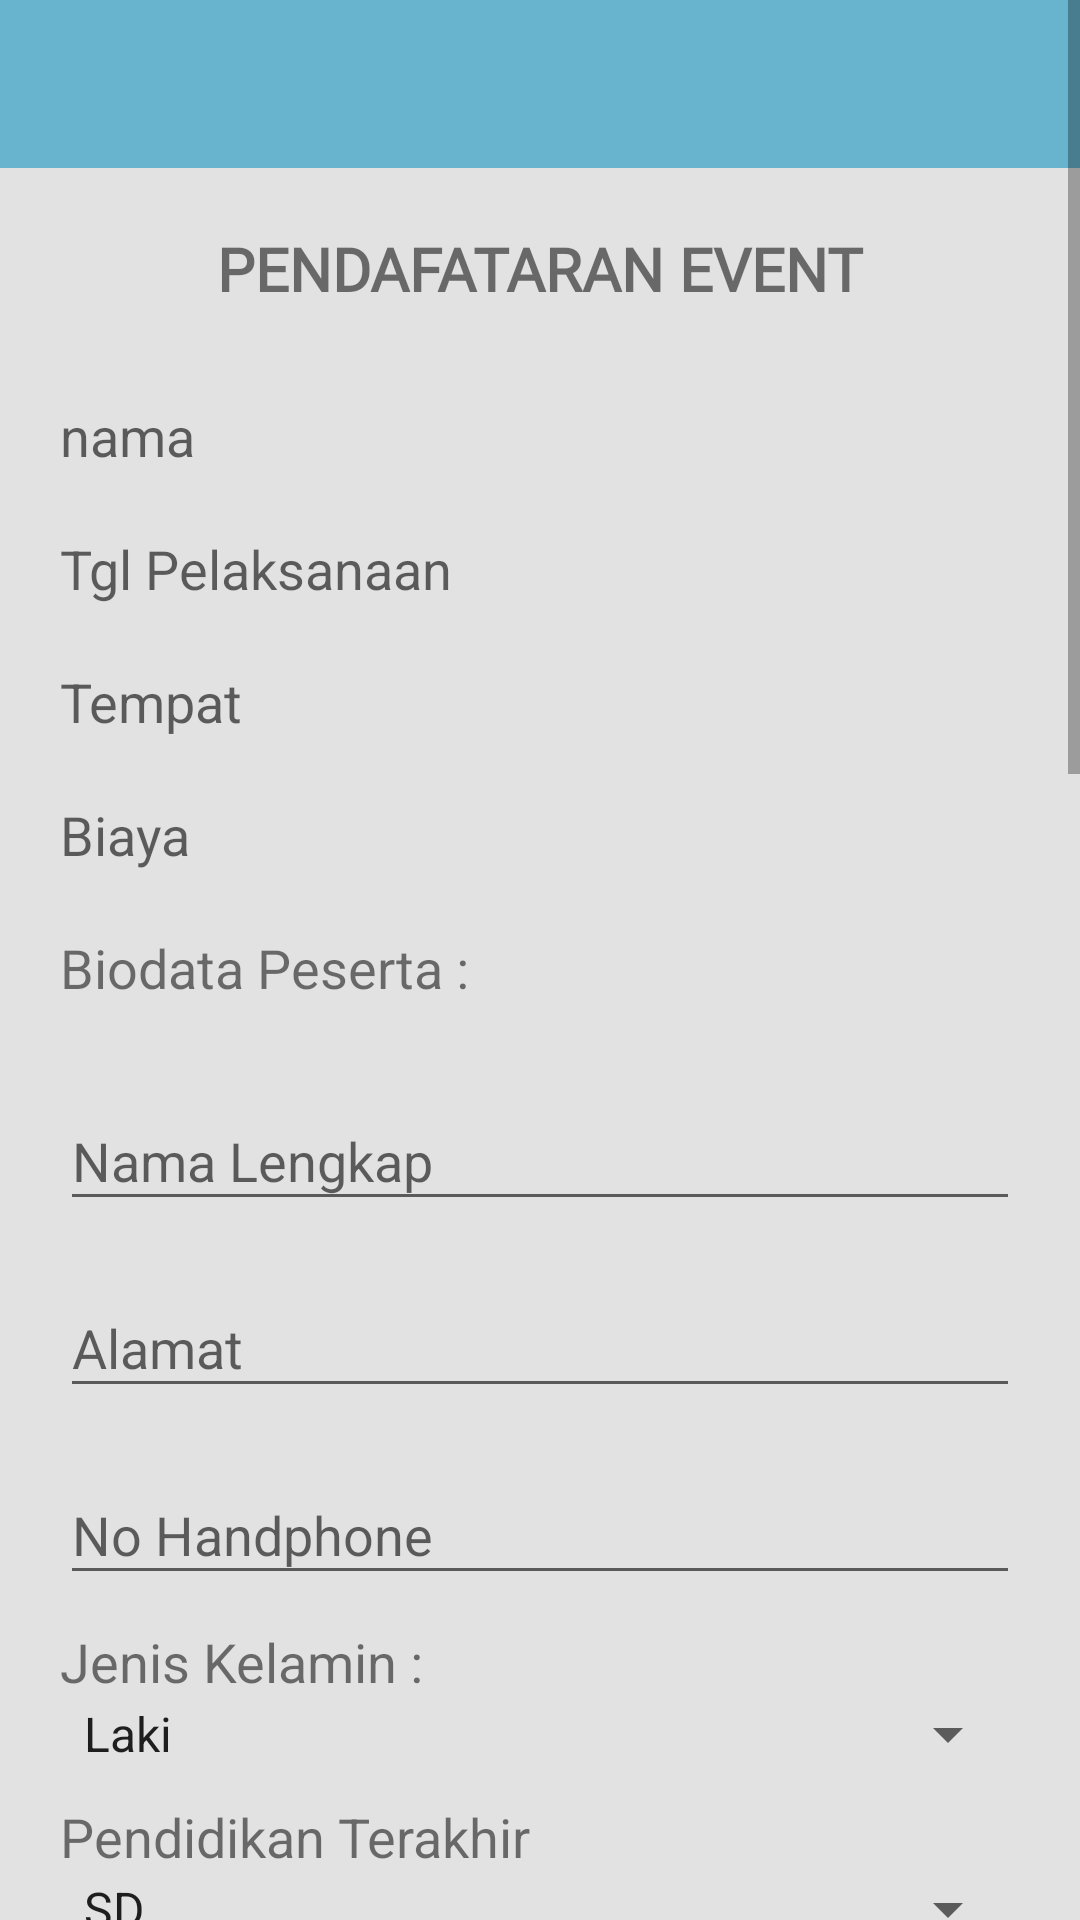

Android layout source for this screen:
<!-- AndroidManifest.xml: application theme Theme.AppCompat.Light.NoActionBar -->
<!-- res/layout/activity_pendaftaran_event.xml -->
<?xml version="1.0" encoding="utf-8"?>
<ScrollView xmlns:android="http://schemas.android.com/apk/res/android"
    xmlns:app="http://schemas.android.com/apk/res-auto"
    xmlns:tools="http://schemas.android.com/tools"
    android:layout_width="match_parent"
    android:layout_height="match_parent"
    android:orientation="vertical"
    tools:context=".PendaftaranEventActivity">

    <LinearLayout
        android:layout_width="match_parent"
        android:layout_height="match_parent"
        android:background="@color/gray_baground"
        android:orientation="vertical"
        android:scrollbars="vertical">

        <LinearLayout
            android:id="@+id/bt1"
            android:layout_width="match_parent"
            android:layout_height="wrap_content"
            android:orientation="horizontal"
            android:scrollbars="vertical">

            <RelativeLayout
                android:id="@+id/button_arraw"
                android:layout_width="50dp"
                android:layout_height="56dp"
                android:background="@color/colorPrimary"
                android:gravity="center">

                <View
                    android:layout_width="32dp"
                    android:layout_height="34dp"
                    android:background="@drawable/ic_clear_black_24dp"
                    android:onClick="onBack" />

            </RelativeLayout>


            <android.support.v7.widget.Toolbar
                android:id="@+id/toolbar_daftar_event"
                android:layout_width="275dp"
                android:layout_height="?attr/actionBarSize"
                android:background="@color/colorPrimary"
                android:textAlignment="center"
                android:theme="@style/ThemeOverlay.AppCompat.Dark.ActionBar"
                app:popupTheme="@style/ThemeOverlay.AppCompat.Light"
                app:elevation="4dp"
                app:titleTextColor="@color/white">

            </android.support.v7.widget.Toolbar>

            <RelativeLayout
                android:id="@+id/button_save"
                android:layout_width="50dp"
                android:layout_height="56dp"
                android:background="@color/colorPrimary"
                android:gravity="center">

                <View
                    android:layout_width="32dp"
                    android:layout_height="34dp"
                    android:background="@drawable/ic_save_black_24dp"
                    android:onClick="onSave" />

            </RelativeLayout>

        </LinearLayout>

        <TextView
            android:layout_width="match_parent"
            android:layout_height="wrap_content"
            android:text="PENDAFATARAN EVENT"
            android:layout_gravity="center"
            android:textAlignment="center"
            android:textStyle="bold"
            android:textSize="20dp"
            android:fontFamily="@font/montserrat"
            android:layout_marginTop="20dp"
            android:layout_marginRight="20dp"
            android:layout_marginLeft="20dp"
            android:layout_marginBottom="20dp"/>

        <TextView
            android:layout_width="match_parent"
            android:layout_height="wrap_content"
            android:id="@+id/ET_Eevent_nama"
            android:textSize="18dp"
            android:layout_marginTop="10dp"
            android:layout_marginRight="20dp"
            android:layout_marginLeft="20dp"
            android:layout_marginBottom="10dp"
            android:hint="nama">
        </TextView>
        <TextView
            android:layout_width="match_parent"
            android:layout_height="wrap_content"
            android:textSize="18dp"
            android:layout_marginTop="10dp"
            android:layout_marginRight="20dp"
            android:layout_marginLeft="20dp"
            android:layout_marginBottom="10dp"
            android:id="@+id/ET_Eevent_tgl"
            android:hint="Tgl Pelaksanaan" >
        </TextView>
        <TextView
            android:layout_width="match_parent"
            android:layout_height="wrap_content"
            android:textSize="18dp"
            android:layout_marginTop="10dp"
            android:layout_marginRight="20dp"
            android:layout_marginLeft="20dp"
            android:layout_marginBottom="10dp"
            android:id="@+id/ET_Eevent_tempat"
            android:hint="Tempat" >
        </TextView>
        <TextView
            android:layout_width="match_parent"
            android:layout_height="wrap_content"
            android:textSize="18dp"
            android:layout_marginTop="10dp"
            android:layout_marginRight="20dp"
            android:layout_marginLeft="20dp"
            android:layout_marginBottom="10dp"
            android:id="@+id/ET_Eevent_htm"
            android:hint="Biaya" >
        </TextView>
        <TextView
            android:layout_width="match_parent"
            android:layout_height="wrap_content"
            android:textSize="18dp"
            android:layout_marginTop="10dp"
            android:layout_marginRight="20dp"
            android:layout_marginLeft="20dp"
            android:layout_marginBottom="10dp"
            android:id="@+id/ET_Eevent_biodata"
            android:text="Biodata Peserta : ">
        </TextView>

        <android.support.design.widget.TextInputLayout
            android:layout_width="match_parent"
            android:layout_height="wrap_content"
            android:layout_marginLeft="20dp"
            android:layout_marginTop="10dp"
            android:layout_marginRight="20dp">

            <android.support.design.widget.TextInputEditText
                android:layout_width="match_parent"
                android:layout_height="wrap_content"
                android:id="@+id/ET_event_nama_peserta"
                android:hint="Nama Lengkap" />
        </android.support.design.widget.TextInputLayout>
        <android.support.design.widget.TextInputLayout
            android:layout_width="match_parent"
            android:layout_height="wrap_content"
            android:layout_marginTop="10dp"
            android:layout_marginLeft="20dp"
            android:layout_marginRight="20dp">

            <android.support.design.widget.TextInputEditText
                android:layout_width="match_parent"
                android:layout_height="wrap_content"
                android:id="@+id/ET_event_alamat"
                android:hint="Alamat" />
        </android.support.design.widget.TextInputLayout>
        <android.support.design.widget.TextInputLayout
            android:layout_width="match_parent"
            android:layout_height="wrap_content"
            android:layout_marginLeft="20dp"
            android:layout_marginTop="10dp"
            android:layout_marginRight="20dp">

            <android.support.design.widget.TextInputEditText
                android:layout_width="match_parent"
                android:layout_height="wrap_content"
                android:id="@+id/ET_event_hp"
                android:hint="No Handphone"
                android:inputType="number"/>
        </android.support.design.widget.TextInputLayout>
        <TextView
            android:layout_width="match_parent"
            android:layout_height="wrap_content"
            android:layout_marginLeft="20dp"
            android:layout_marginTop="10dp"
            android:layout_marginRight="20dp"
            android:textSize="18dp"
            android:text="Jenis Kelamin :"/>
        <Spinner
            android:id="@+id/SP_event_kel"
            android:layout_width="match_parent"
            android:layout_height="wrap_content"
            android:layout_marginLeft="20dp"
            android:layout_marginRight="20dp"
            android:entries="@array/kel">

        </Spinner>
        
            
            
            
            
            
            

            
                
                
                
                
            
                
                
                
                

        
        <TextView
            android:layout_width="match_parent"
            android:layout_height="wrap_content"
            android:layout_marginLeft="20dp"
            android:layout_marginTop="10dp"
            android:layout_marginRight="20dp"
            android:textSize="18dp"
            android:text="Pendidikan Terakhir"/>
        <Spinner
            android:id="@+id/SP_event_pend"
            android:layout_width="match_parent"
            android:layout_height="wrap_content"
            android:layout_marginLeft="20dp"
            android:layout_marginRight="20dp"
            android:entries="@array/status">

        </Spinner>
        <android.support.design.widget.TextInputLayout
            android:layout_width="match_parent"
            android:layout_height="wrap_content"
            android:layout_marginTop="10dp"
            android:layout_marginLeft="20dp"
            android:layout_marginRight="20dp">

            <android.support.design.widget.TextInputEditText
                android:layout_width="match_parent"
                android:layout_height="wrap_content"
                android:id="@+id/ET_event_email"
                android:inputType="text"
                android:hint="Email" />
        </android.support.design.widget.TextInputLayout>
        <ImageButton
            android:id="@+id/BT_Tevent_upload"
            android:layout_width="100dp"
            android:layout_height="50dp"
            android:layout_marginTop="10dp"
            android:layout_gravity="center"
            android:onClick="onPilih"
            android:background="@color/colorPrimary"
            android:text="pilih"
            android:src="@drawable/ic_file_upload_black_24dp"
            android:scaleType="fitCenter" />

        <ImageView
            android:id="@+id/IV_Tevent"
            android:layout_width="match_parent"
            android:layout_height="wrap_content"
            android:layout_marginLeft="25dp"
            android:layout_marginTop="10dp"
            android:layout_marginRight="25dp"
            android:scaleType="fitCenter"
            android:layout_marginBottom="20dp"
            app:srcCompat="@drawable/thumbnail" />

    </LinearLayout>

</ScrollView>
<!-- resources referenced by this layout -->
<resources>
  <string-array name="kel">
          <item>Laki</item>
          <item>Perempuan</item>
      </string-array>
  <string-array name="status">
          <item>SD</item>
          <item>SMP</item>
          <item>SMA</item>
          <item>SMK</item>
          <item>D1</item>
          <item>D2</item>
          <item>D3</item>
          <item>D4</item>
          <item>S1</item>
          <item>S2</item>
          <item>S3</item>
      </string-array>
  <color name="colorPrimary">#68b4cf</color>
  <color name="gray_baground">#e1e2e1</color>
  <color name="white">#ffffff</color>
  <!-- drawable ic_file_upload_black_24dp (drawable) -->
  <vector xmlns:android="http://schemas.android.com/apk/res/android"
          android:width="24dp"
          android:height="24dp"
          android:viewportWidth="24.0"
          android:viewportHeight="24.0">
      <path
          android:fillColor="#e1e2e1"
          android:pathData="M9,16h6v-6h4l-7,-7 -7,7h4zM5,18h14v2L5,20z"/>
  </vector>
  <!-- drawable thumbnail: png bitmap (drawable, 33163 bytes) -->
</resources>
